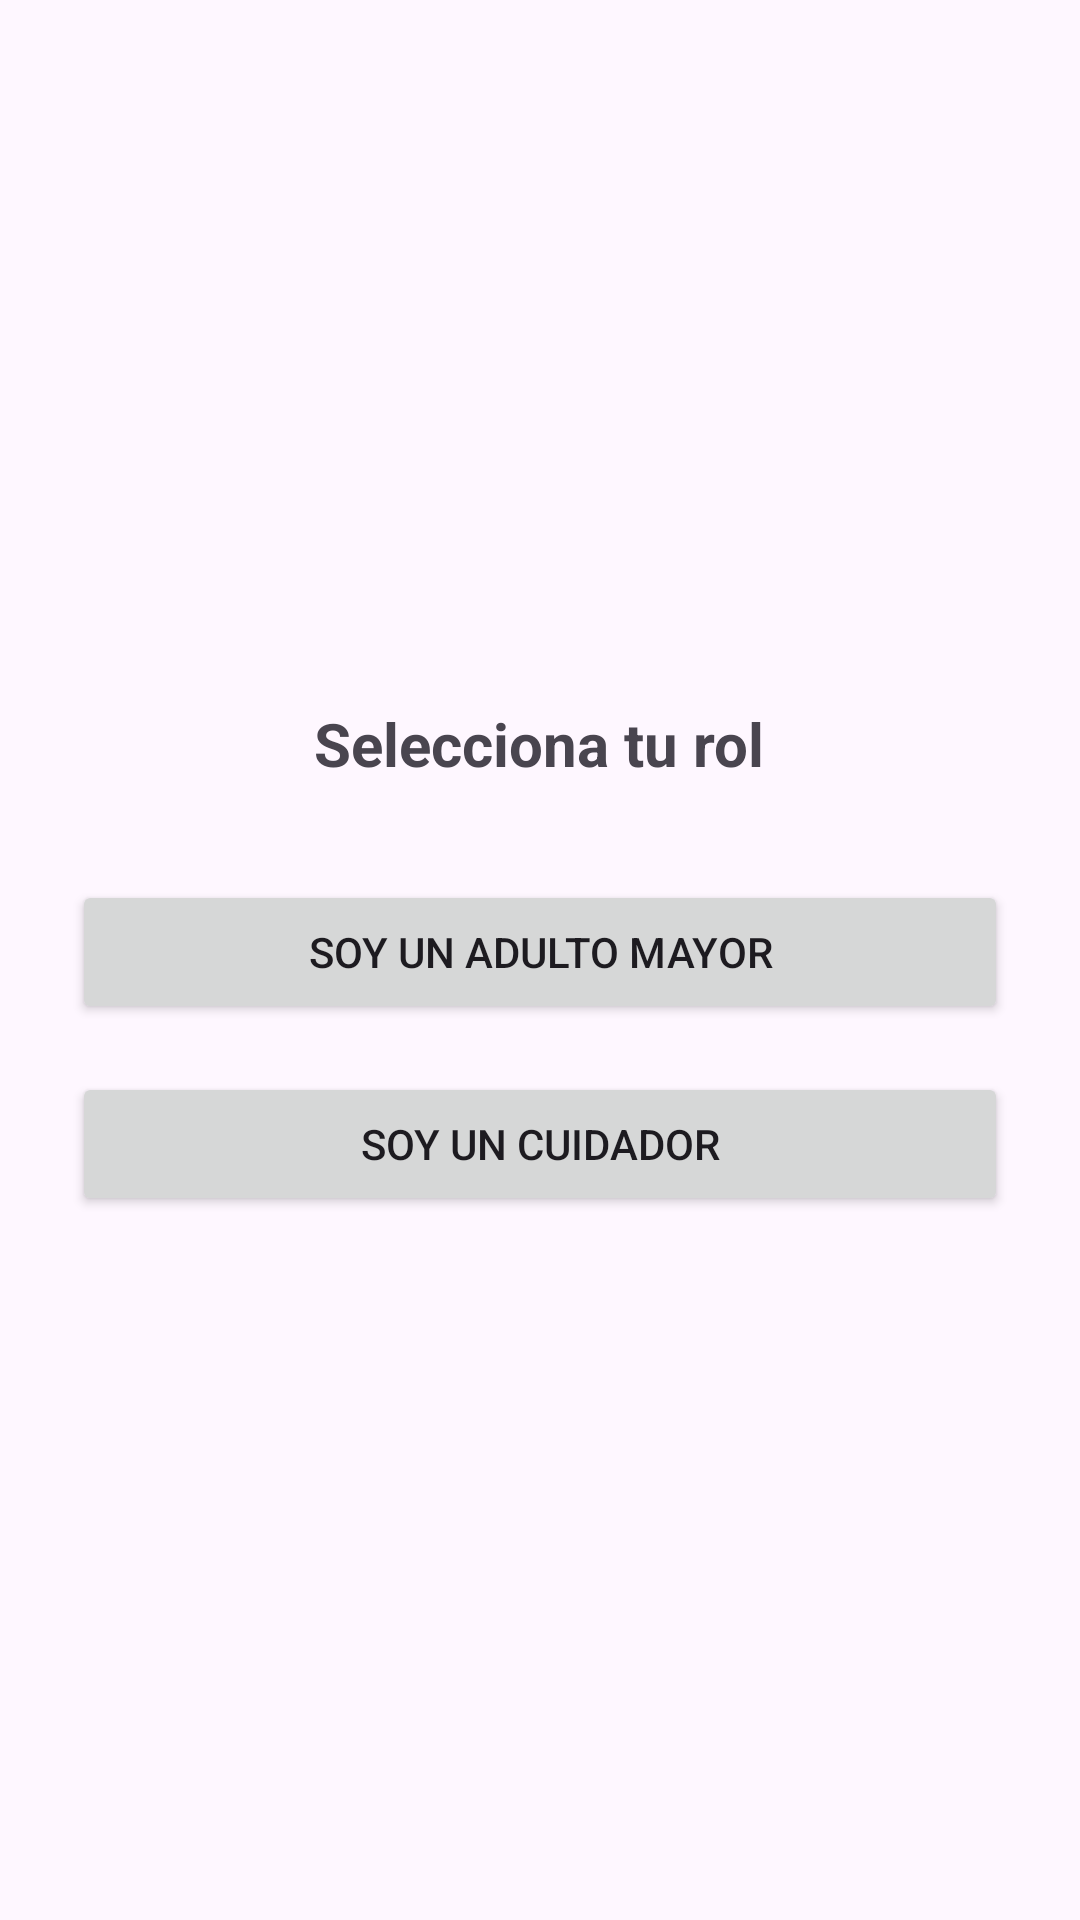

Android layout source for this screen:
<!-- AndroidManifest.xml: application theme Theme.AppCompat.Light.NoActionBar -->
<!-- res/layout/activity_select_role.xml -->
<?xml version="1.0" encoding="utf-8"?>
<LinearLayout xmlns:android="http://schemas.android.com/apk/res/android"
    android:id="@+id/layoutSelectRole"
    android:layout_width="match_parent"
    android:layout_height="match_parent"
    android:orientation="vertical"
    android:gravity="center"
    android:padding="24dp">

    <TextView
        android:id="@+id/tvTitle"
        android:layout_width="wrap_content"
        android:layout_height="wrap_content"
        android:text="@string/select_role_activity_title"
        android:textSize="20sp"
        android:textStyle="bold"
        android:layout_marginBottom="32dp" />

    <Button
        android:id="@+id/btnRolAdulto"
        android:layout_width="match_parent"
        android:layout_height="wrap_content"
        android:text="@string/select_role_activity_role_older_adult"
        android:layout_marginBottom="16dp" />

    <Button
        android:id="@+id/btnRolCuidador"
        android:layout_width="match_parent"
        android:layout_height="wrap_content"
        android:text="@string/select_role_activity_role_caregiver" />
</LinearLayout>
<!-- resources referenced by this layout -->
<resources>
  <string name="select_role_activity_role_caregiver">Soy un Cuidador</string>
  <string name="select_role_activity_role_older_adult">Soy un Adulto Mayor</string>
  <string name="select_role_activity_title">Selecciona tu rol</string>
  <style name="Theme.AppCompat.Light.NoActionBar" parent="Base.Theme.AppCompat.Light.NoActionBar" />
  <style name="Base.Theme.AppCompat.Light.NoActionBar" parent="Theme.Material3.DayNight.NoActionBar">
          
          
      </style>
</resources>
